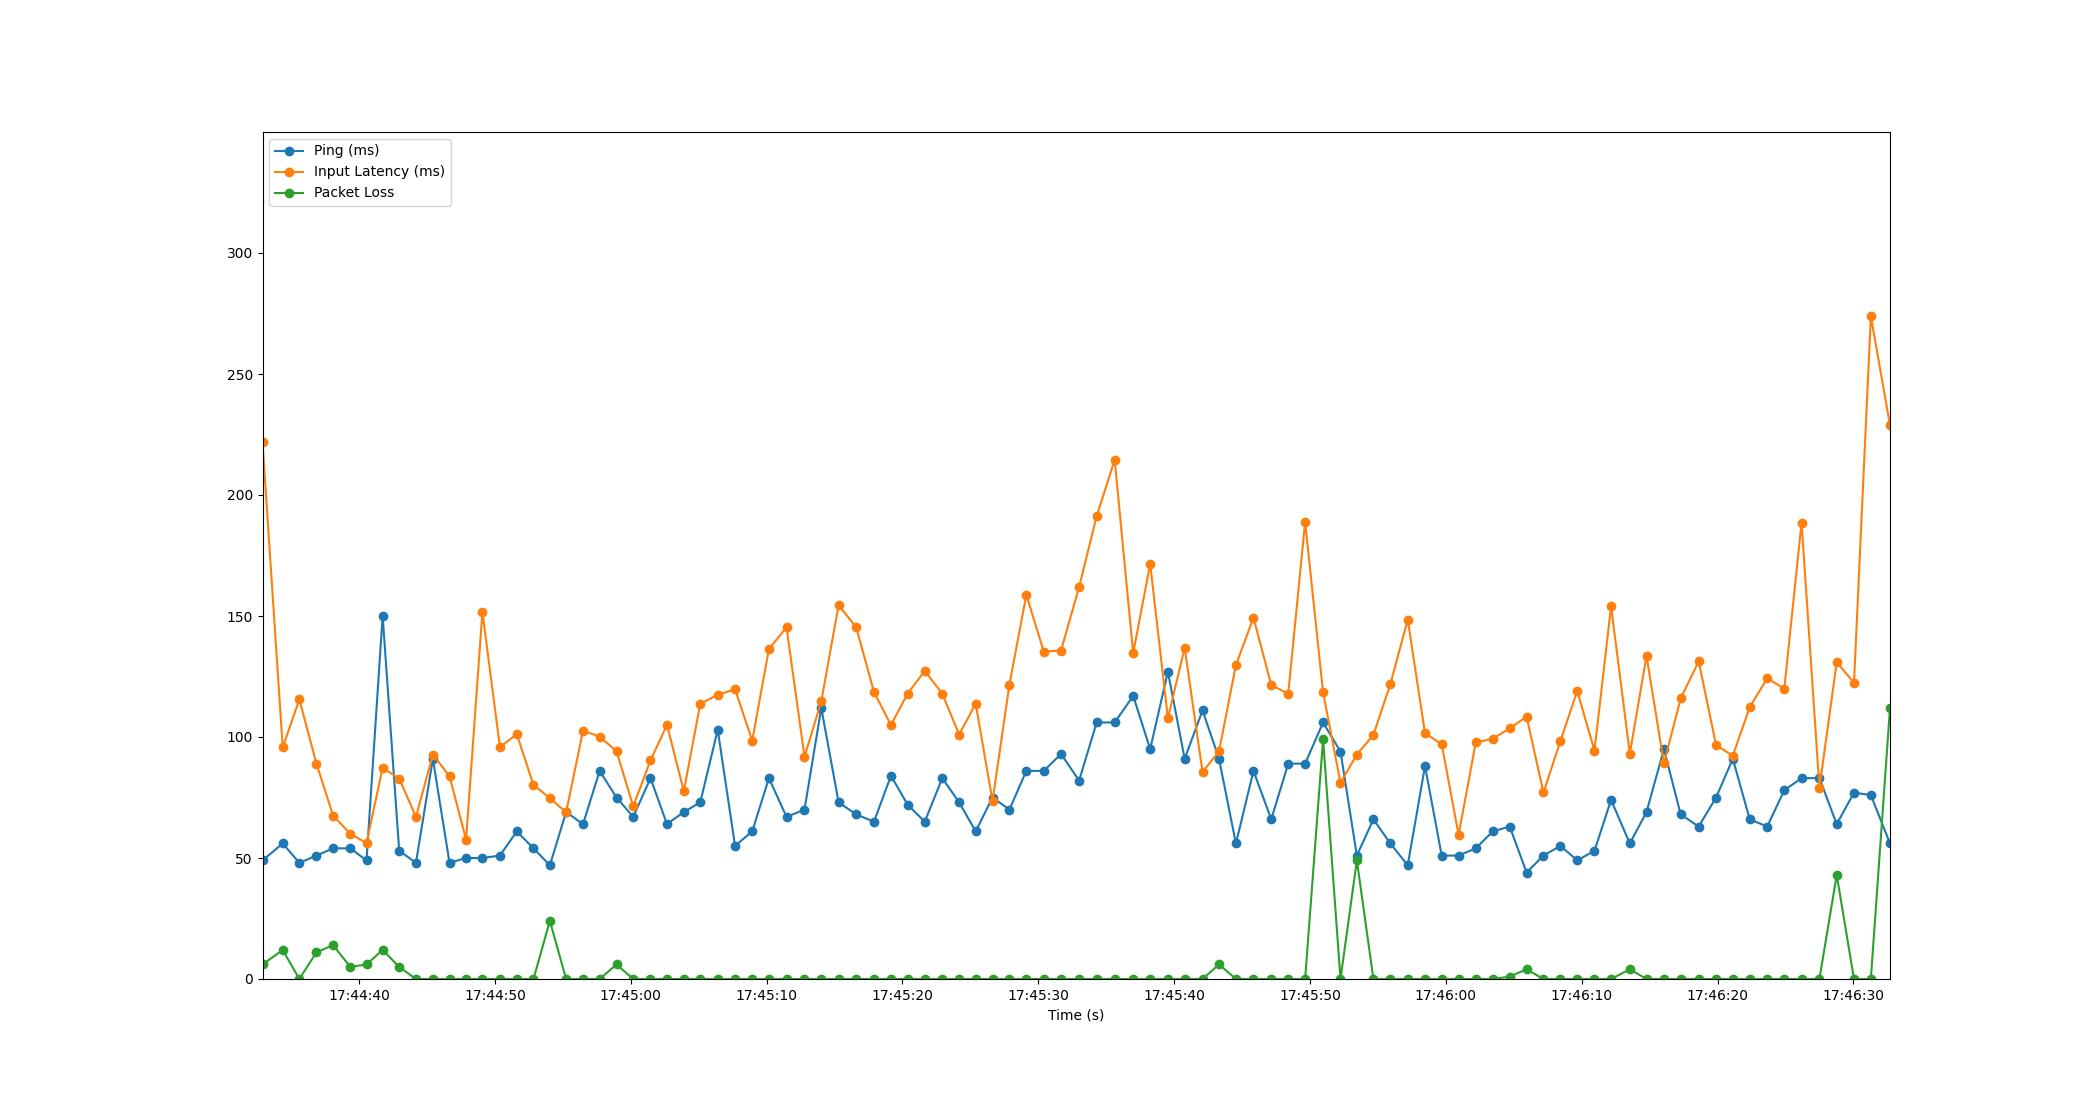

Data behind this chart, as committed beside it:
Time, Timestamp, Ping, Packet Loss, Input Latency
5.9604644775390625e-06, 2023-07-12 17:44:32.889910, 49, 6, 221.9
1.489, 2023-07-12 17:44:34.379381, 56, 12, 95.66
2.71, 2023-07-12 17:44:35.600325, 48, 0, 115.5
3.97, 2023-07-12 17:44:36.859581, 51, 11, 89.04
5.195, 2023-07-12 17:44:38.084881, 54, 14, 67.51
6.465, 2023-07-12 17:44:39.354582, 54, 5, 60.01
7.657, 2023-07-12 17:44:40.546763, 49, 6, 56.2
8.843, 2023-07-12 17:44:41.732853, 150, 12, 87.27
10.06, 2023-07-12 17:44:42.954125, 53, 5, 82.85
11.3, 2023-07-12 17:44:44.186602, 48, 0, 67.01
12.54, 2023-07-12 17:44:45.432137, 91, 0, 92.72
13.77, 2023-07-12 17:44:46.656843, 48, 0, 83.81
14.99, 2023-07-12 17:44:47.876857, 50, 0, 57.54
16.19, 2023-07-12 17:44:49.077111, 50, 0, 151.7
17.48, 2023-07-12 17:44:50.367369, 51, 0, 95.84
18.72, 2023-07-12 17:44:51.607862, 61, 0, 101.2
19.95, 2023-07-12 17:44:52.839342, 54, 0, 80.16
21.15, 2023-07-12 17:44:54.044835, 47, 24, 74.77
22.35, 2023-07-12 17:44:55.240474, 69, 0, 68.84
23.6, 2023-07-12 17:44:56.486484, 64, 0, 102.6
24.82, 2023-07-12 17:44:57.708870, 86, 0, 100.1
26.06, 2023-07-12 17:44:58.950382, 75, 6, 94.14
27.29, 2023-07-12 17:45:00.181989, 67, 0, 71.38
28.56, 2023-07-12 17:45:01.451986, 83, 0, 90.34
29.77, 2023-07-12 17:45:02.664865, 64, 0, 105.1
31.02, 2023-07-12 17:45:03.906251, 69, 0, 77.66
32.23, 2023-07-12 17:45:05.116049, 73, 0, 113.8
33.51, 2023-07-12 17:45:06.400929, 103, 0, 117.5
34.79, 2023-07-12 17:45:07.676867, 55, 0, 119.7
36.05, 2023-07-12 17:45:08.940862, 61, 0, 98.48
37.28, 2023-07-12 17:45:10.170270, 83, 0, 136.4
38.57, 2023-07-12 17:45:11.464847, 67, 0, 145.3
39.9, 2023-07-12 17:45:12.788862, 70, 0, 91.85
41.13, 2023-07-12 17:45:14.024843, 112, 0, 114.7
42.41, 2023-07-12 17:45:15.299873, 73, 0, 154.5
43.71, 2023-07-12 17:45:16.595641, 68, 0, 145.3
45.01, 2023-07-12 17:45:17.904392, 65, 0, 118.6
46.26, 2023-07-12 17:45:19.152819, 84, 0, 105
47.49, 2023-07-12 17:45:20.384854, 72, 0, 118
48.75, 2023-07-12 17:45:21.640809, 65, 0, 127.3
50.04, 2023-07-12 17:45:22.930436, 83, 0, 117.9
51.28, 2023-07-12 17:45:24.172857, 73, 0, 101
52.5, 2023-07-12 17:45:25.390202, 61, 0, 113.8
53.74, 2023-07-12 17:45:26.629509, 75, 0, 73.54
54.98, 2023-07-12 17:45:27.874630, 70, 0, 121.6
56.23, 2023-07-12 17:45:29.120859, 86, 0, 158.7
57.51, 2023-07-12 17:45:30.404210, 86, 0, 135.3
58.78, 2023-07-12 17:45:31.673032, 93, 0, 135.7
60.11, 2023-07-12 17:45:33.004866, 82, 0, 162
61.41, 2023-07-12 17:45:34.296855, 106, 0, 191.3
62.73, 2023-07-12 17:45:35.622637, 106, 0, 214.6
64.09, 2023-07-12 17:45:36.984824, 117, 0, 134.6
65.35, 2023-07-12 17:45:38.236834, 95, 0, 171.5
66.65, 2023-07-12 17:45:39.539712, 127, 0, 107.8
67.88, 2023-07-12 17:45:40.774748, 91, 0, 136.9
69.2, 2023-07-12 17:45:42.091558, 111, 0, 85.52
70.41, 2023-07-12 17:45:43.303533, 91, 6, 94.06
71.66, 2023-07-12 17:45:44.548119, 56, 0, 129.7
72.95, 2023-07-12 17:45:45.840118, 86, 0, 149.3
74.26, 2023-07-12 17:45:47.147715, 66, 0, 121.5
... 36 more rows
